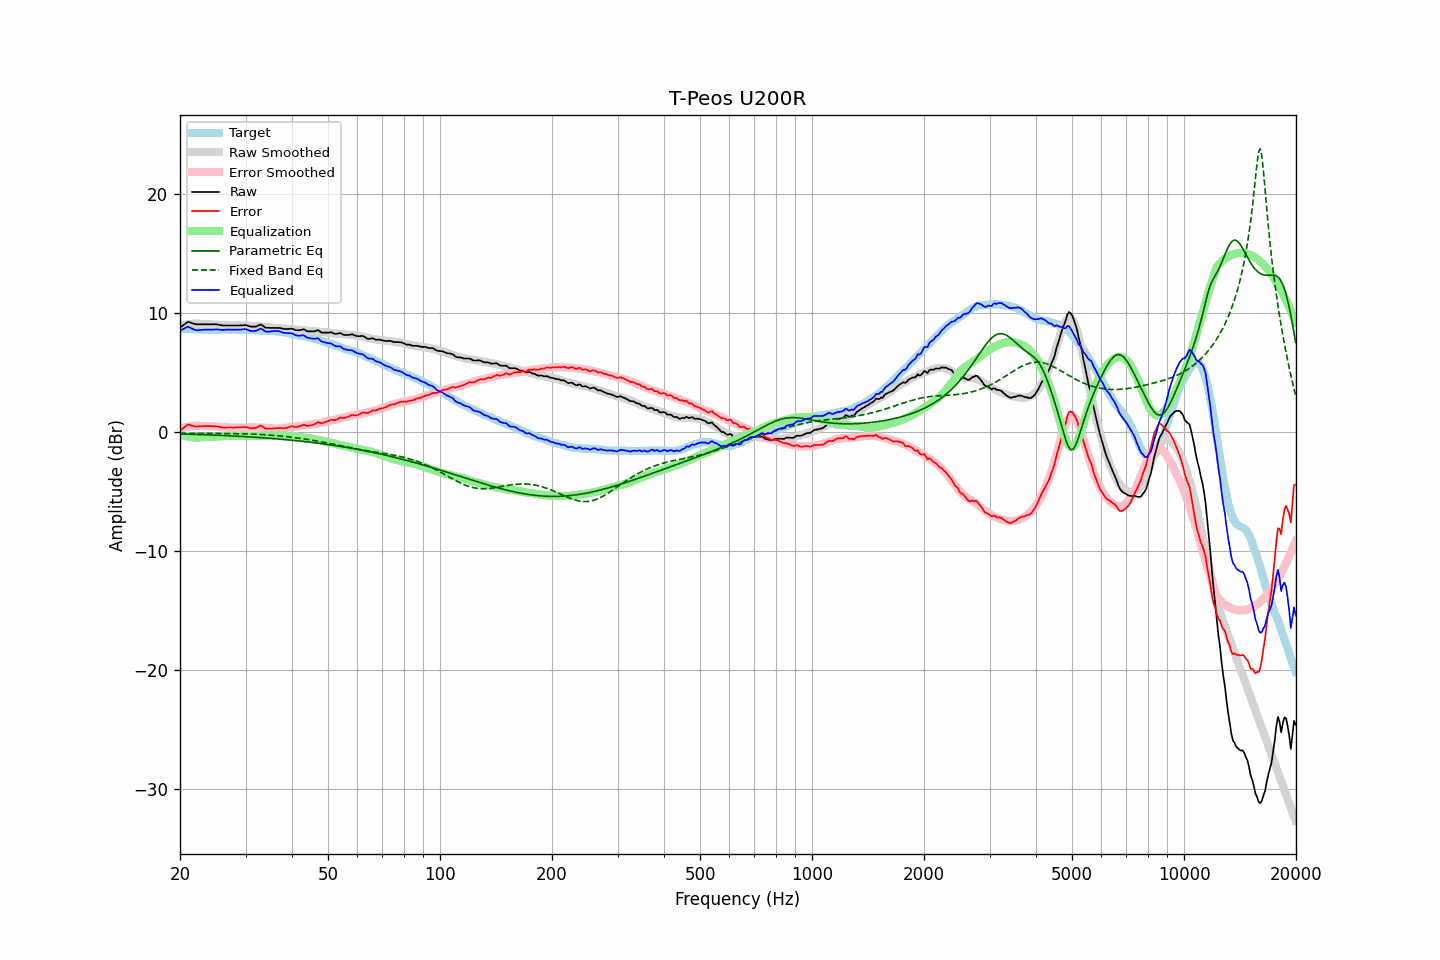

Values plotted in this chart, from the file beside it:
frequency, raw, error, smoothed, error_smoothed, equalization, parametric_eq, fixed_band_eq, equalized_raw, equalized_smoothed, target
20.00, 8.74, 0.08, 8.91, 0.25, -0.25, -0.19, -0.13, 8.50, 8.67, 8.66
20.20, 8.84, 0.19, 8.94, 0.28, -0.28, -0.20, -0.13, 8.56, 8.66, 8.65
20.40, 8.94, 0.30, 8.97, 0.32, -0.32, -0.20, -0.13, 8.62, 8.65, 8.64
20.61, 9.04, 0.40, 8.99, 0.35, -0.35, -0.20, -0.13, 8.69, 8.64, 8.64
20.81, 9.14, 0.52, 9.01, 0.38, -0.38, -0.21, -0.13, 8.76, 8.63, 8.62
21.02, 9.23, 0.61, 9.03, 0.41, -0.41, -0.21, -0.14, 8.82, 8.62, 8.62
21.23, 9.18, 0.57, 9.05, 0.43, -0.43, -0.22, -0.14, 8.75, 8.61, 8.61
21.44, 9.14, 0.52, 9.06, 0.45, -0.45, -0.22, -0.14, 8.69, 8.61, 8.62
21.66, 9.09, 0.48, 9.07, 0.47, -0.47, -0.22, -0.14, 8.62, 8.60, 8.61
21.87, 9.05, 0.45, 9.08, 0.48, -0.48, -0.23, -0.14, 8.57, 8.59, 8.60
22.09, 9.02, 0.43, 9.08, 0.50, -0.50, -0.23, -0.14, 8.53, 8.59, 8.59
22.31, 9.02, 0.43, 9.09, 0.50, -0.50, -0.24, -0.14, 8.52, 8.58, 8.59
22.54, 9.02, 0.44, 9.07, 0.49, -0.49, -0.24, -0.14, 8.53, 8.58, 8.58
22.76, 9.02, 0.45, 9.05, 0.48, -0.48, -0.25, -0.14, 8.54, 8.57, 8.57
22.99, 9.02, 0.46, 9.03, 0.46, -0.46, -0.25, -0.14, 8.56, 8.57, 8.56
23.22, 9.02, 0.47, 9.02, 0.46, -0.46, -0.26, -0.15, 8.57, 8.57, 8.55
23.45, 9.02, 0.46, 9.01, 0.45, -0.45, -0.26, -0.15, 8.57, 8.56, 8.56
23.69, 9.02, 0.47, 9.01, 0.45, -0.45, -0.27, -0.15, 8.57, 8.56, 8.55
23.92, 9.02, 0.47, 9.01, 0.46, -0.46, -0.27, -0.15, 8.57, 8.56, 8.55
24.16, 9.02, 0.46, 9.01, 0.45, -0.45, -0.28, -0.15, 8.57, 8.56, 8.56
24.40, 9.02, 0.45, 9.01, 0.45, -0.45, -0.28, -0.15, 8.57, 8.56, 8.57
24.65, 9.02, 0.45, 9.00, 0.44, -0.44, -0.29, -0.15, 8.58, 8.56, 8.57
24.89, 9.02, 0.45, 8.99, 0.43, -0.43, -0.29, -0.15, 8.59, 8.56, 8.57
25.14, 9.01, 0.45, 8.98, 0.42, -0.42, -0.30, -0.15, 8.59, 8.56, 8.56
25.39, 8.98, 0.42, 8.98, 0.41, -0.41, -0.31, -0.15, 8.57, 8.57, 8.56
25.65, 8.95, 0.39, 8.97, 0.39, -0.39, -0.31, -0.15, 8.56, 8.57, 8.56
25.91, 8.93, 0.36, 8.96, 0.38, -0.38, -0.32, -0.16, 8.55, 8.57, 8.57
26.16, 8.92, 0.34, 8.95, 0.37, -0.37, -0.32, -0.16, 8.55, 8.57, 8.58
26.43, 8.92, 0.34, 8.94, 0.36, -0.36, -0.33, -0.16, 8.56, 8.57, 8.58
26.69, 8.92, 0.34, 8.93, 0.35, -0.35, -0.34, -0.16, 8.57, 8.57, 8.58
26.96, 8.92, 0.35, 8.92, 0.35, -0.35, -0.34, -0.16, 8.57, 8.57, 8.57
27.23, 8.92, 0.35, 8.92, 0.35, -0.35, -0.35, -0.16, 8.57, 8.57, 8.57
27.50, 8.92, 0.35, 8.92, 0.35, -0.35, -0.36, -0.16, 8.57, 8.57, 8.57
27.77, 8.92, 0.34, 8.92, 0.35, -0.35, -0.36, -0.17, 8.57, 8.57, 8.58
28.05, 8.92, 0.34, 8.93, 0.35, -0.35, -0.37, -0.17, 8.57, 8.57, 8.58
28.33, 8.92, 0.36, 8.93, 0.36, -0.36, -0.38, -0.17, 8.57, 8.57, 8.56
28.62, 8.92, 0.36, 8.93, 0.36, -0.36, -0.38, -0.17, 8.56, 8.57, 8.56
28.90, 8.92, 0.35, 8.92, 0.36, -0.36, -0.39, -0.17, 8.57, 8.57, 8.57
29.19, 8.93, 0.36, 8.92, 0.35, -0.35, -0.40, -0.18, 8.58, 8.57, 8.57
29.48, 8.94, 0.38, 8.90, 0.34, -0.34, -0.41, -0.18, 8.60, 8.56, 8.56
29.78, 8.95, 0.39, 8.90, 0.34, -0.34, -0.42, -0.18, 8.62, 8.56, 8.56
30.08, 8.95, 0.38, 8.90, 0.34, -0.34, -0.42, -0.19, 8.61, 8.56, 8.57
30.38, 8.91, 0.35, 8.90, 0.35, -0.35, -0.43, -0.19, 8.56, 8.55, 8.56
30.68, 8.86, 0.32, 8.90, 0.36, -0.36, -0.44, -0.20, 8.50, 8.54, 8.54
30.99, 8.82, 0.28, 8.90, 0.36, -0.36, -0.45, -0.20, 8.46, 8.54, 8.54
31.30, 8.82, 0.29, 8.90, 0.36, -0.36, -0.46, -0.21, 8.46, 8.53, 8.53
31.61, 8.82, 0.30, 8.89, 0.36, -0.36, -0.47, -0.21, 8.46, 8.52, 8.52
31.93, 8.82, 0.31, 8.88, 0.36, -0.36, -0.47, -0.22, 8.46, 8.52, 8.51
32.24, 8.87, 0.36, 8.87, 0.36, -0.36, -0.48, -0.22, 8.52, 8.51, 8.51
32.57, 8.93, 0.44, 8.85, 0.35, -0.35, -0.49, -0.23, 8.58, 8.50, 8.49
32.89, 9.00, 0.51, 8.84, 0.34, -0.34, -0.50, -0.24, 8.66, 8.50, 8.49
33.22, 8.95, 0.46, 8.83, 0.33, -0.33, -0.51, -0.24, 8.62, 8.49, 8.49
33.55, 8.85, 0.37, 8.82, 0.33, -0.33, -0.52, -0.25, 8.52, 8.49, 8.48
33.89, 8.75, 0.26, 8.81, 0.33, -0.33, -0.53, -0.26, 8.42, 8.48, 8.49
34.23, 8.72, 0.25, 8.80, 0.32, -0.32, -0.54, -0.27, 8.40, 8.48, 8.47
34.57, 8.72, 0.25, 8.79, 0.32, -0.32, -0.55, -0.28, 8.40, 8.47, 8.47
34.92, 8.72, 0.26, 8.77, 0.30, -0.30, -0.56, -0.29, 8.42, 8.47, 8.46
35.27, 8.72, 0.25, 8.75, 0.29, -0.29, -0.57, -0.30, 8.43, 8.46, 8.47
35.62, 8.72, 0.27, 8.73, 0.28, -0.28, -0.58, -0.31, 8.45, 8.45, 8.45
35.97, 8.72, 0.27, 8.70, 0.26, -0.26, -0.59, -0.32, 8.46, 8.44, 8.45
... 635 more rows
